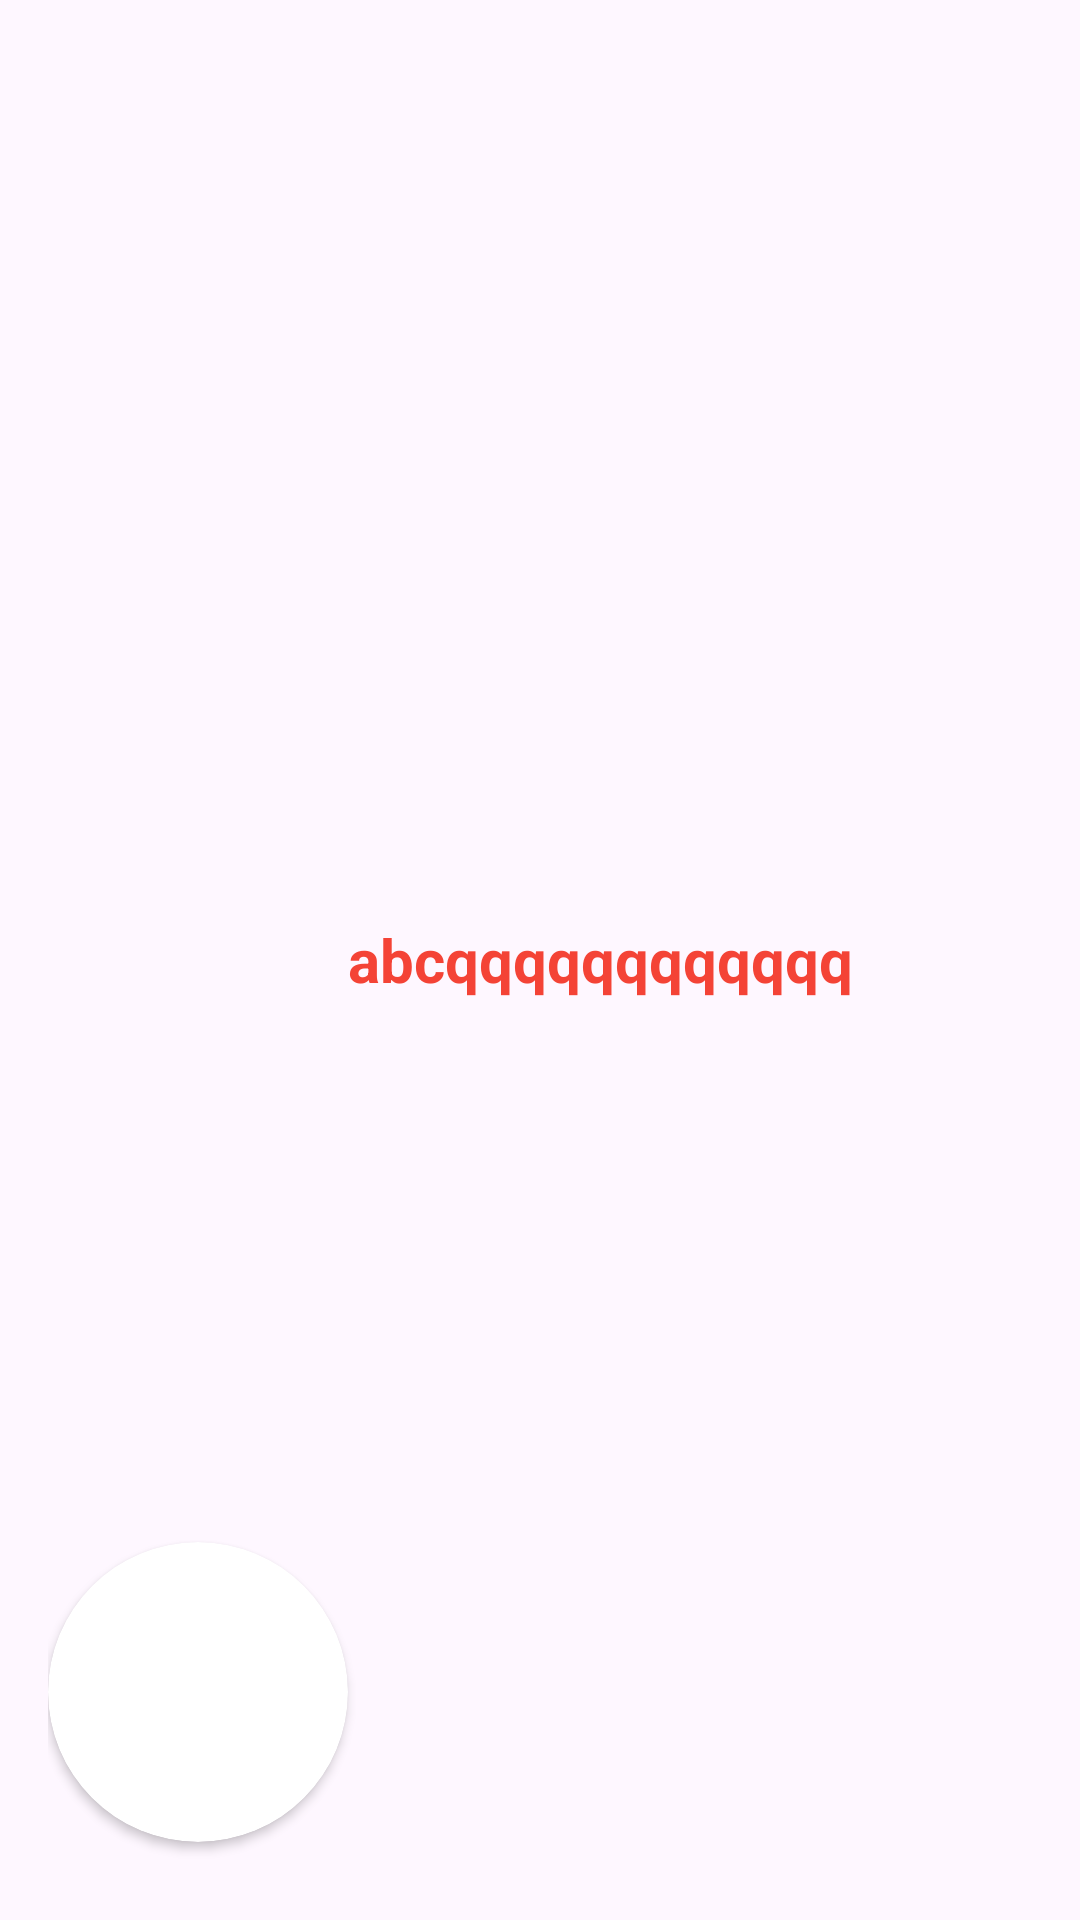

Produce the Android XML layout that renders to this screen, including the resource entries it uses.
<!-- AndroidManifest.xml: application theme Theme.Assignment_MOB403_PH21411 -->
<!-- res/layout/header_layout.xml -->
<?xml version="1.0" encoding="utf-8"?>
<LinearLayout xmlns:android="http://schemas.android.com/apk/res/android"
    xmlns:app="http://schemas.android.com/apk/res-auto"
    android:layout_width="match_parent"
    android:layout_height="200dp"
    android:background="@drawable/header_bgr"
    android:gravity="bottom"
    android:orientation="horizontal"
    android:padding="16dp">

    <androidx.cardview.widget.CardView
        android:layout_width="wrap_content"
        android:layout_height="wrap_content"
        android:layout_marginBottom="10dp"
        app:cardCornerRadius="50dp">

        <ImageView
            android:layout_width="100dp"
            android:layout_height="100dp"
            android:src="@drawable/avt" />
    </androidx.cardview.widget.CardView>


    <TextView
        android:id="@+id/tvName"
        android:layout_width="wrap_content"
        android:layout_height="wrap_content"
        android:layout_gravity="center"
        android:text="abcqqqqqqqqqqqq"
        android:textColor="#F44336"
        android:textSize="20sp"
        android:textStyle="bold" />
</LinearLayout>
<!-- resources referenced by this layout -->
<resources>
  <style name="Theme.Assignment_MOB403_PH21411" parent="Base.Theme.Assignment_MOB403_PH21411" />
  <style name="Base.Theme.Assignment_MOB403_PH21411" parent="Theme.Material3.DayNight.NoActionBar">
          
          
      </style>
</resources>
